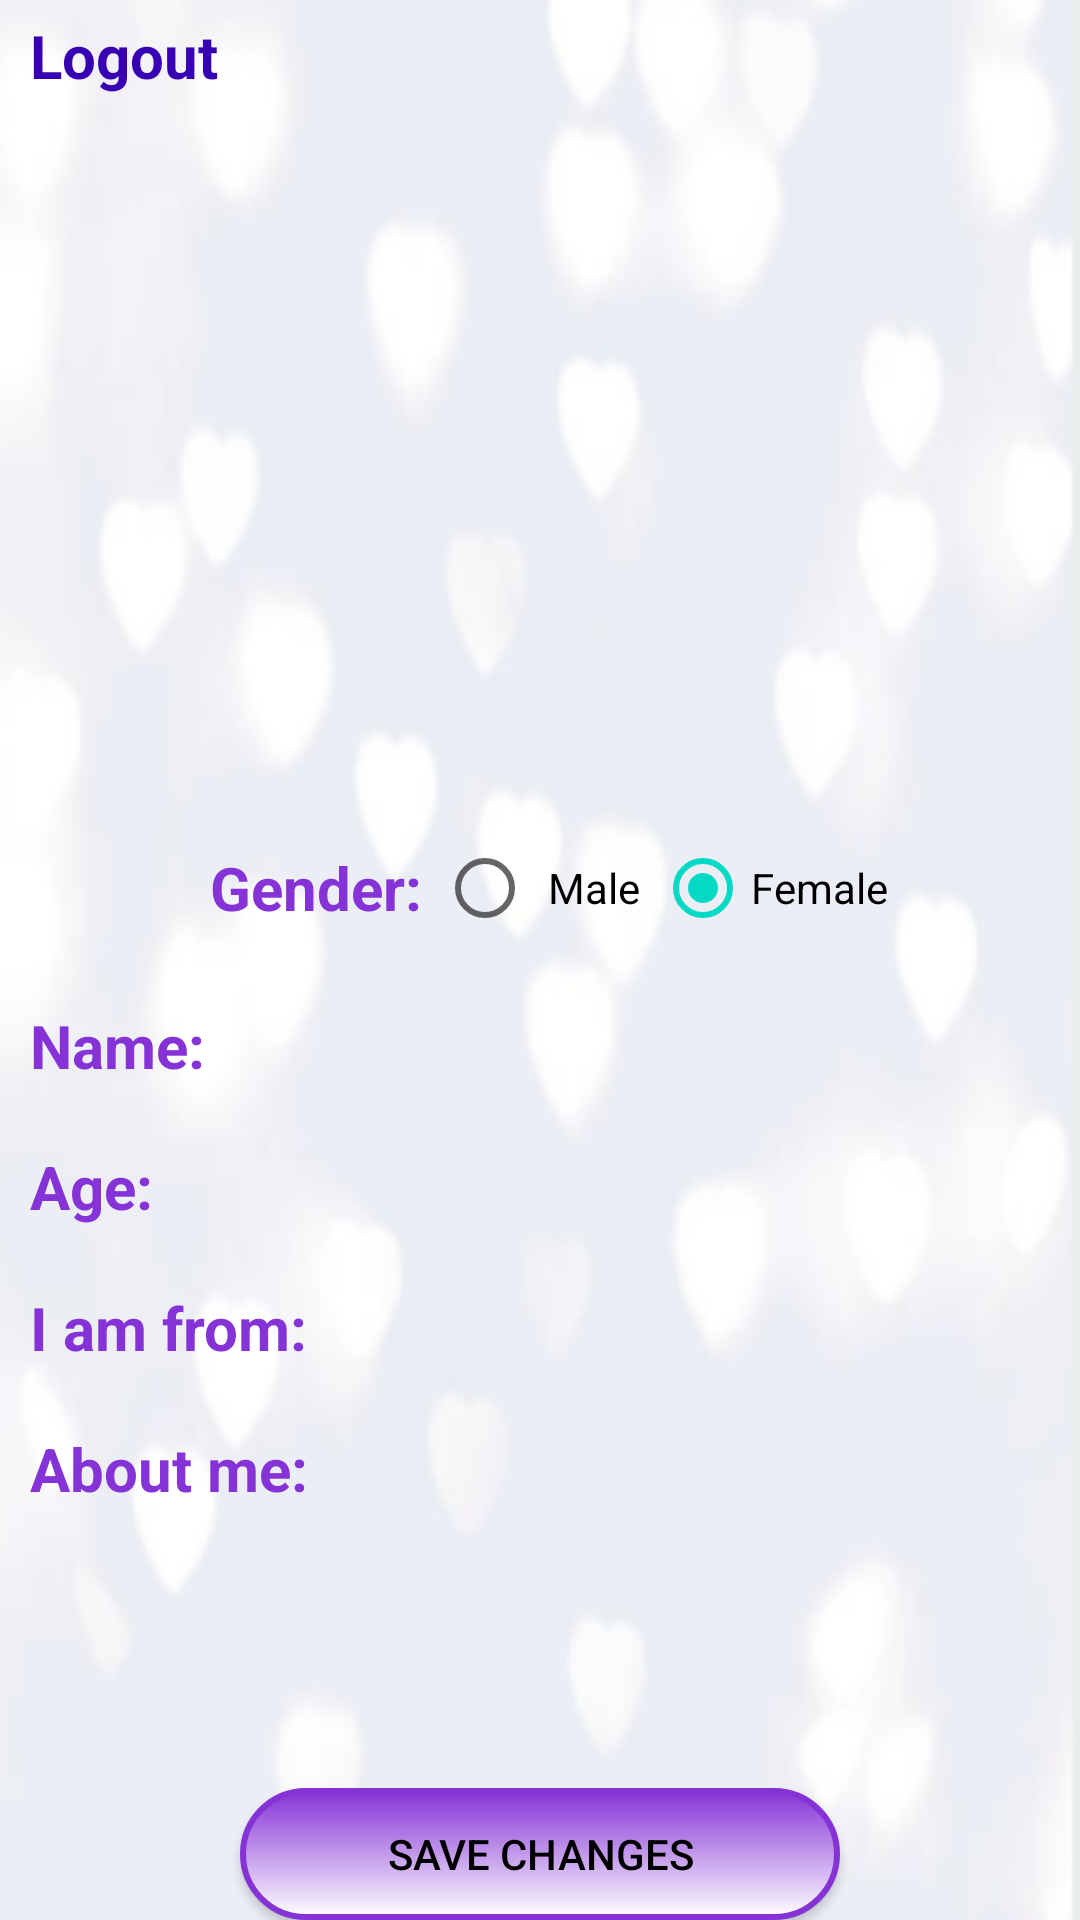

Android layout source for this screen:
<!-- AndroidManifest.xml: application theme Theme.DatingAppMine -->
<!-- res/layout/edit_profile.xml -->
<?xml version="1.0" encoding="utf-8"?>
<RelativeLayout android:layout_width="match_parent"
    android:layout_height="match_parent"
    xmlns:android="http://schemas.android.com/apk/res/android"
    android:id="@+id/root_container3"
    android:background="@drawable/img"
    >

    <LinearLayout xmlns:android="http://schemas.android.com/apk/res/android"
        android:layout_width="match_parent"
        android:layout_height="match_parent"
        android:orientation="vertical"
        >

        <LinearLayout
            android:id="@+id/linear"
            android:layout_width="match_parent"
            android:layout_height="wrap_content"
            android:orientation="horizontal">

            <TextView
                android:id="@+id/log_out"
                android:layout_width="wrap_content"
                android:layout_height="wrap_content"
                android:layout_marginStart="5dp"
                android:clickable="true"
                android:padding="5dp"
                android:text="@string/Log_out"
                android:textColor="@color/purple_700"
                android:textSize="20sp"
                android:textStyle="bold" />

        </LinearLayout>

        <ImageButton
            android:id="@+id/picture_edit_btn"
            android:layout_width="match_parent"
            android:layout_height="230dp"
            android:layout_gravity="center"
            android:background="@null"
            android:gravity="center"
            android:paddingBottom="15dp"
            android:src="@drawable/person_img" />

        <LinearLayout
            android:layout_width="match_parent"
            android:layout_height="wrap_content"
            android:layout_gravity="center"
            android:layout_marginStart="40dp"
            android:gravity="center"
            android:orientation="horizontal"
            android:padding="5dp">

            <TextView
                android:id="@+id/gender_tv"
                android:layout_width="wrap_content"
                android:layout_height="wrap_content"
                android:padding="5dp"
                android:text="@string/Gender"
                android:textColor="@color/purple_ish"
                android:textSize="20sp"
                android:textStyle="bold" />

            <RadioGroup
                android:id="@+id/radio_group"
                android:layout_width="match_parent"
                android:layout_height="wrap_content"
                android:orientation="horizontal">

                <RadioButton
                    android:id="@+id/male"
                    android:layout_width="wrap_content"
                    android:layout_height="wrap_content"
                    android:padding="5dp"
                    android:text="@string/Male" />

                <RadioButton
                    android:id="@+id/female"
                    android:layout_width="wrap_content"
                    android:layout_height="wrap_content"
                    android:checked="true"
                    android:text="@string/Female" />

            </RadioGroup>

        </LinearLayout>

        <LinearLayout
            android:layout_width="match_parent"
            android:layout_height="wrap_content"
            android:orientation="horizontal"
            android:padding="5dp">

            <TextView
                android:id="@+id/name_tv"
                android:layout_width="wrap_content"
                android:layout_height="wrap_content"
                android:padding="5dp"
                android:paddingBottom="5dp"
                android:text="@string/Name"
                android:textColor="@color/purple_ish"
                android:textSize="20sp"
                android:textStyle="bold" />

            <EditText
                android:id="@+id/name"
                android:layout_width="250dp"
                android:layout_height="30dp"
                android:layout_gravity="center"
                android:layout_marginStart="30dp"
                android:background="@color/browser_actions_bg_grey"
                android:padding="5dp" />
        </LinearLayout>

        <LinearLayout
            android:layout_width="match_parent"
            android:layout_height="wrap_content"
            android:orientation="horizontal"
            android:padding="5dp">

            <TextView
                android:id="@+id/age_tv"
                android:layout_width="wrap_content"
                android:layout_height="wrap_content"
                android:padding="5dp"
                android:text="@string/Age"
                android:textColor="@color/purple_ish"
                android:textSize="20sp"
                android:textStyle="bold" />

            <EditText
                android:id="@+id/age"
                android:layout_width="250dp"
                android:layout_height="30dp"
                android:layout_gravity="center"
                android:layout_marginStart="48dp"
                android:background="@color/browser_actions_bg_grey"
                android:digits="0123456789"
                android:padding="5dp" />

        </LinearLayout>

        <LinearLayout
            android:layout_width="match_parent"
            android:layout_height="wrap_content"
            android:orientation="horizontal"
            android:padding="5dp">

            <TextView
                android:id="@+id/location_tv"
                android:layout_width="wrap_content"
                android:layout_height="wrap_content"
                android:padding="5dp"
                android:text="@string/Im_from"
                android:textColor="@color/purple_ish"
                android:textSize="20sp"
                android:textStyle="bold" />

            <EditText
                android:id="@+id/city"
                android:layout_width="250dp"
                android:layout_height="30dp"
                android:layout_gravity="center"
                android:layout_marginStart="22dp"
                android:background="@color/browser_actions_bg_grey"
                android:padding="5dp" />

        </LinearLayout>

        <LinearLayout
            android:layout_width="match_parent"
            android:layout_height="wrap_content"
            android:orientation="horizontal"
            android:padding="5dp">

            <TextView
                android:id="@+id/bio_tv"
                android:layout_width="wrap_content"
                android:layout_height="wrap_content"
                android:padding="5dp"
                android:text="@string/About_me"
                android:textColor="@color/purple_ish"
                android:textSize="20sp"
                android:textStyle="bold" />

            <EditText
                android:id="@+id/description"
                android:layout_width="250dp"
                android:layout_height="100dp"
                android:layout_gravity="center"
                android:background="@color/browser_actions_bg_grey"
                android:padding="5dp" />

        </LinearLayout>

        <androidx.appcompat.widget.AppCompatButton
            android:id="@+id/save_changes"
            android:layout_width="200dp"
            android:layout_height="wrap_content"
            android:layout_gravity="center"
            android:layout_marginTop="20dp"
            android:background="@drawable/shape_selector"
            android:text="@string/Save_changes"
            android:textColor="@color/black" />

    </LinearLayout>
</RelativeLayout>
<!-- resources referenced by this layout -->
<resources>
  <color name="black">#FF000000</color>
  <color name="purple_700">#FF3700B3</color>
  <color name="purple_ish">#8533D6</color>
  <!-- drawable img: png bitmap (drawable-v24, 30253 bytes) -->
  <!-- drawable shape_selector (drawable) -->
  <?xml version="1.0" encoding="utf-8"?>
  <selector xmlns:android="http://schemas.android.com/apk/res/android">
      <item android:state_pressed="false">
          <shape>
              <gradient android:startColor="@color/purple_ish"
                  android:endColor="@color/white"
                  android:angle="270"/>
              <stroke android:width="2dp"
                  android:color="@color/purple_ish"/>
              <corners android:radius="30dp"/>
              <padding android:right="2dp"
                  android:top="2dp"
                  android:left="2dp"
                  android:bottom="2dp"/>
          </shape>
      </item>
  
      <item android:state_pressed="true">
          <shape>
              <gradient android:startColor="@color/white"
                  android:endColor="@color/purple_ish"
                  android:angle="270"/>
              <stroke android:width="2dp"
                  android:color="@color/purple_ish"/>
              <corners android:radius="30dp"/>
              <padding android:right="2dp"
                  android:top="2dp"
                  android:left="2dp"
                  android:bottom="2dp"/>
          </shape>
      </item>
  </selector>
  <string name="About_me">About me:</string>
  <string name="Age">Age:</string>
  <string name="Female">Female</string>
  <string name="Gender">Gender:</string>
  <string name="Im_from">I am from:</string>
  <string name="Log_out">Logout</string>
  <string name="Male">Male</string>
  <string name="Name">Name:</string>
  <string name="Save_changes">Save changes</string>
  <style name="Theme.DatingAppMine" parent="Theme.MaterialComponents.DayNight.NoActionBar">
          
          <item name="colorPrimary">@color/purple_ish</item>
          <item name="colorPrimaryVariant">@color/purple_ish</item>
          <item name="colorOnPrimary">@color/white</item>
          
          <item name="colorSecondary">@color/teal_200</item>
          <item name="colorSecondaryVariant">@color/teal_700</item>
          <item name="colorOnSecondary">@color/black</item>
          
          <item name="android:statusBarColor" tools:targetApi="l">?attr/colorPrimaryVariant</item>
          
      </style>
  <color name="white">#FFFFFFFF</color>
  <color name="teal_200">#FF03DAC5</color>
  <color name="teal_700">#FF018786</color>
</resources>
